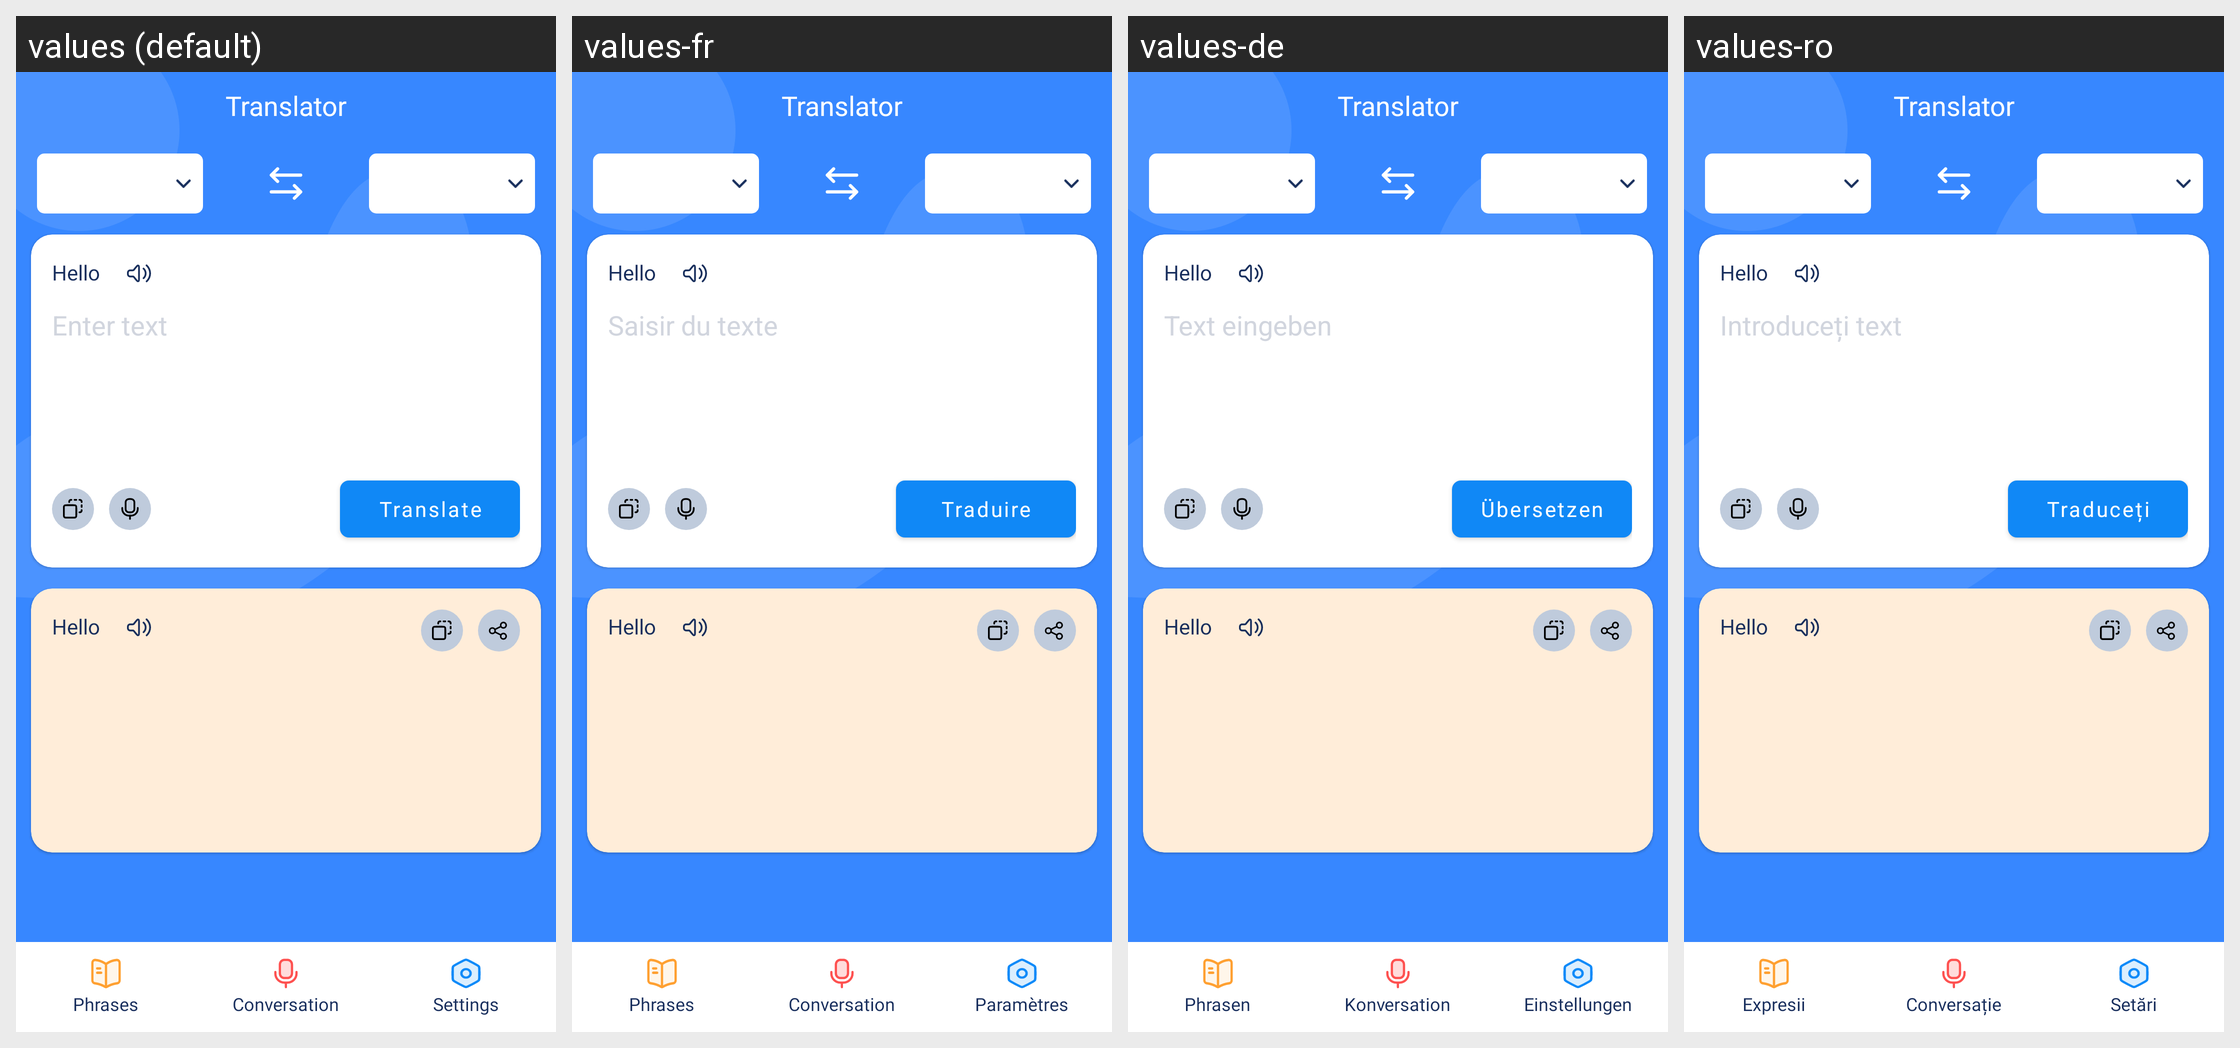

The Android screen above is rendered under several locales of the same app. Produce the string resources it draws, with the default and per-locale values.
Android screen res/layout/activity_translate_main.xml rendered under 4 locales, left to right: values (default), values-fr, values-de, values-ro. Device: Nexus 5 (rendered at 1080×1920; each locale shown at half size, 540×960, under a caption strip naming it); theme AppTheme.
Other locales in the repository, not shown: values-bg, values-da, values-el, values-es, values-fi, values-ha, values-hi, values-in, values-it, values-ja, values-lv, values-ms, values-nl, values-pl, values-pt, values-sk, values-sv, values-th, values-tr, values-vi.
Strings drawn on this screen, with the default value and each locale's value (text and hints the layout hard-codes, and strings that could not be matched under every locale, appear in the picture but are not listed):

app_title
  values: Translator
  values-fr: Translator  [not translated; the default value is used]
  values-de: Translator  [not translated; the default value is used]
  values-ro: Translator  [not translated; the default value is used]

source_text_hint
  values: Enter text
  values-fr: Saisir du texte
  values-de: Text eingeben
  values-ro: Introduceți text

text_translate
  values: Translate
  values-fr: Traduire
  values-de: Übersetzen
  values-ro: Traduceți

text_phrases
  values: Phrases
  values-fr: Phrases
  values-de: Phrasen
  values-ro: Expresii

text_conversation
  values: Conversation
  values-fr: Conversation
  values-de: Konversation
  values-ro: Conversație

text_setting
  values: Settings
  values-fr: Paramètres
  values-de: Einstellungen
  values-ro: Setări
